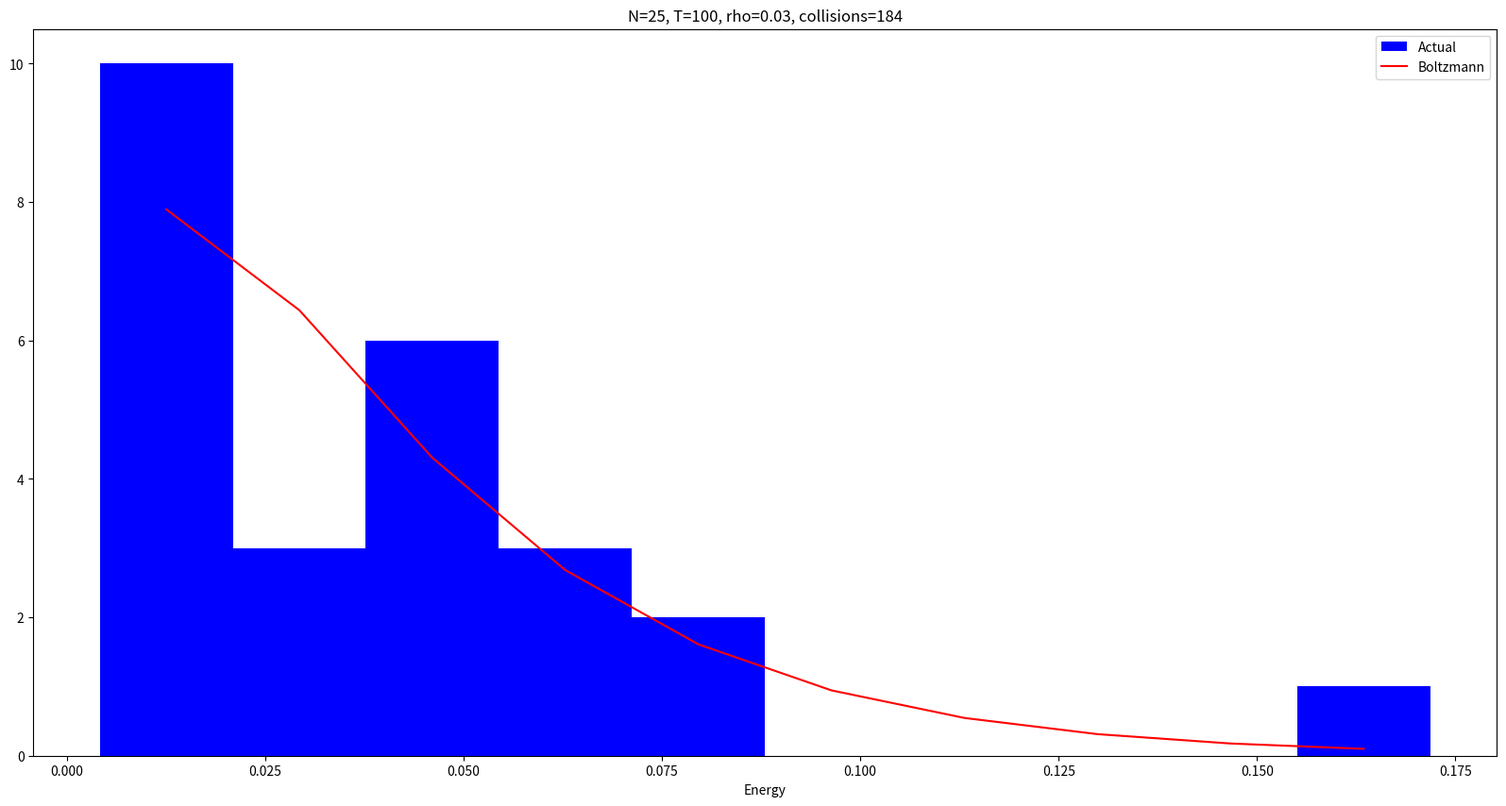

Python code for this plot:
# Copyright (C) 2020 Greenweaves Software Limited

# This is free software: you can redistribute it and/or modify
# it under the terms of the GNU General Public License as published by
# the Free Software Foundation, either version 3 of the License, or
# (at your option) any later version.

# This software is distributed in the hope that it will be useful,
# but WITHOUT ANY WARRANTY; without even the implied warranty of
# MERCHANTABILITY or FITNESS FOR A PARTICULAR PURPOSE.  See the
# GNU General Public License for more details.

# You should have received a copy of the GNU General Public License
# along with GNU Emacs.  If not, see <http://www.gnu.org/licenses/>

import random, abc, math
from enum import Enum, unique

# boltzmann
#
# Bolzmann's distribution (to within a multiplicative constant, which will be lost when we scale)

def boltzmann(E,kT=1):
    return math.sqrt(E) * math.exp(-E/kT)
    
# MolecularDynamicsError
#
# An exception detected by the program itself

class MolecularDynamicsError(Exception):
    def __init__(self, message):
        self.message = message

# Particle
#
# One particle in the simulation

class Particle:
    def __init__(self,position=[0,0,0],velocity=[1,1,1],radius=1,m=1):
        self.position = [p for p in position]
        self.velocity = [v for v in velocity]
        self.radius   = radius
        self.events   = {}
        self.m        = m
        
    def __str__(self):
        return f'({self.position[0],self.position[1],self.position[2]}),({self.velocity[0]},{self.velocity[1]},{self.velocity[2]})'
    
    # get_distance2
    #
    # Squared distance between centres for some other Particle
    
    def get_distance2(self,other):
        return sum((self.position[i]-other.position[i])**2 for i in range(len(self.position)))
    
    # get_energy
    #
    # Determine kinetic energy of particle
    
    def get_energy(self):
        return 0.5*self.m*sum(v**2 for v in self.velocity)
    
    # scale_energy
    #
    # Used to adjust total energy by changing energy of each individual particle
    
    def scale_energy(self,energy_scale_factor):
        velocity_scale_factor = math.sqrt(energy_scale_factor)
        self.velocity         = [velocity_scale_factor*v for v in self.velocity]
    
    # reverse
    #
    # used when particle hits a wall to reverse perpendiclar compoenet of energy
    
    def reverse(self,index):
        self.velocity[index] = - self.velocity[index]
     
    # evolve
    # 
    # Change position bt applying veocity for specified time
    
    def evolve(self,dt):
        for i in range(len(self.position)):
            self.position[i] += (self.velocity[i]*dt)
        

# Wall
#
# This class represents walls of box
@unique
class Wall(Enum):
    NORTH  =  1
    EAST   =  2
    SOUTH  = -1
    WEST   = -2
    TOP    =  3
    BOTTOM = -3
    
    def number(self):
        return abs(self._value_)-1
    
    @classmethod
    def get_wall_pair(self,index):
        if index==0:
            return(Wall.NORTH,Wall.SOUTH)
        elif index==1:
            return(Wall.EAST,Wall.WEST)
        elif index==2:
            return (Wall.TOP,Wall.BOTTOM)

# Event
#
# This class represents a collission between a particles and either another particle or a wall

class Event(abc.ABC):
    
    def __init__(self,t=math.inf):
        self.t = t
     
    # __lt__
    #
    # Enables us to store events in a priority queue, ordered by time
    
    def __lt__(self,other):
            return self.t<other.t 
    # act
    #
    # This is what happens during a collission
    
    @abc.abstractmethod
    def act(self,configuration):
        pass
    
    # List of particles that are involved in ths event.
    # Used to cull them so their next collision can be calculated.    
    @abc.abstractmethod
    def get_colliders(self):
        pass
    
    # age
    #
    # Used to bring event forward one the first event has occurred
    
    def age(self,dt):
        self.t -=dt    

# HitsWall
#
# This class represents the event of a particle hitting a wall

class HitsWall(Event):
    def __init__(self,particle_index,wall,t=math.inf):
        super().__init__(t)
        self.particle_index = particle_index
        self.wall           = wall
        
    def __str__(self):
        return f'{self.t:.2f}\t\t({self.particle_index},{self.wall})'

        
    # get_collisions
    #
    # Get collisions between specified particle and any wall
    @classmethod
    def get_collisions(self,particle,t=0,L=1,R=0.0625):
        # get_collision
        #
        # Get collisions between particle and specified pair of opposite walls
        def get_collision(index):
            direction_positive,direction_negative = Wall.get_wall_pair(index)
            distance                              = particle.position[index]
            velocity                              = particle.velocity[index]
            event_plus                            = particle.events[direction_positive]
    
            if velocity ==0:                  # Collision will never happen
                event_plus.t = float.inf      # We could return a None and tidy if up, 
                return event_plus             # but this is simpler
            if velocity >0:        
                event_plus.t = t + (L[index]-R-distance)/velocity
                return event_plus
            if velocity <0:
                event_minus = particle.events[direction_negative]
                event_minus.t = t + (L[index]-R+distance)/abs(velocity) 
                return event_minus
            
        return [get_collision(index) for index in range(len(particle.position))]  
    
    # act
    #
    # Reverse motion of particles perpendicular to wall
    
    def act(self,configuration):
        super().act(configuration) 
        particle = configuration[self.particle_index]
        particle.reverse(self.wall.number())
        return 0 # We don't want to count these collisions
    
    # List of particles that are involved in ths event.
    # Used to cull them so their next collision can be calculated.
    def get_colliders(self):
        return [self.particle_index]
    
# Collision
#
# This class represents a collision between two particles
class Collision(Event):
    def __init__(self,i,j,t=math.inf):
        super().__init__(t)
        assert i<j,f'Particle indices not in correct order -- we expect {i} < {j}'
        self.i = i     # Primary particle
        self.j = j     # Other particle: j>i
        
    def __str__(self):
        return f'{self.t:.2f}\t\t({self.i},{self.j})'
        
    # get_collisions
    #
    # get all collisions between specifed particle and all others having index greater that specified particle
    
    @classmethod
    def get_collisions(self,i,configuration,t=0,R=0.0625):
        # get_next_collision
        # Determine whether two particles are on a path to collide
        # Krauth Algorithm 2.2
        def get_next_collision(particle1,particle2):
            D     = len(particle1.position)
            dx    = [particle1.position[k] - particle2.position[k] for k in range(D)]
            dv    = [particle1.velocity[k] - particle2.velocity[k] for k in range(D)]
            dx_dv = sum(dx[k]*dv[k] for k in range(D))
            dx_2  = sum(dx[k]*dx[k] for k in range(D))
            dv_2  = sum(dv[k]*dv[k] for k in range(D))
            disc  = dx_dv**2 - dv_2 * (dx_2 - 4*R**2)
            if disc>=0 and dx_dv<0:
                return (-dx_dv + math.sqrt(disc))/dv_2
    
        # get_collision_with
        #
        # Get possible collision between particle and specified other particle
        def get_collision_with(j):
            dt = get_next_collision(configuration[i],configuration[j])
            if dt !=None:
                collision = configuration[i].events[j]
                collision.t = t + dt
                return collision
        
        return [
            collision for collision in [get_collision_with(j) for j in range(i+1,len(configuration))]
            if collision!=None
        ]
  
    # act
    #
    # Reverse motion along normal at point of collision
    
    def act(self,configuration): #Krauth Algorithm 2.3
        super().act(configuration)
        particle_i          = configuration[self.i]
        particle_j          = configuration[self.j]
        D                   = len(particle_i.position)
        delta_x             = [particle_i.position[k]-particle_j.position[k] for k in range(D)]
        delta_x_norm        = math.sqrt(sum(delta_x[k]**2 for k in range(D)))
        e_perp              = [delta_x[k]/delta_x_norm for k in range(D)]
        delta_v             = [particle_i.velocity[k]-particle_j.velocity[k] for k in range(D)]
        delta_v_e_perp      = sum(delta_v[k]*e_perp[k] for k in range(D))
        particle_i.velocity = [particle_i.velocity[k] - e_perp[k]*delta_v_e_perp for k in range(D)]
        particle_j.velocity = [particle_j.velocity[k] + e_perp[k]*delta_v_e_perp for k in range(D)]
        return 1 # So we can count this collision

    # List of particles that are involved in this event.
    # Used to cull them so their next collision can be calculated.    
    def get_colliders(self):
        return [self.i,self.j]
    


# get_rho
#
# Density of particles
def get_rho(N,R,L,D=3):
    return (N*(4/D)*math.pi*R**D)/(L[0]*L[1]*L[2])
    
# create_configuration
#
# Build particles for box particles
# Make sure that spheres don't overlap 
def create_configuration(N=100,R=0.0625,NT=25,E=1,L=1,D=3):
    def get_position():
        return [random.uniform(R-l,l-R) for l in L]
    
    # get_velocity
    def get_velocity(): #Krauth Algorithm 1.21
        velocities = [random.gauss(0, 1) for _ in range(D)]
        sigma      = math.sqrt(sum([v**2 for v in velocities]))
        upsilon    = random.random()**(1/D)
        return [v*upsilon/sigma for v in velocities]
    
    # is_valid
    #
    # Make sure that spheres don't overlap 
    def is_valid(configuration):
        if len(configuration)==0: return False
        for i in range(N):
            for j in range(i+1,N):
                if configuration[i].get_distance2(configuration[j])<(2*R)**2:
                    return False
        return True
    
    product= []   # for create_configuration

    for i in range(NT):
        if is_valid(product):
            for particle in product:
                particle.velocity = get_velocity()
                
            actual_energy = sum([particle.get_energy() for particle in product])   
            for particle in product:
                particle.scale_energy(E/actual_energy)
            print (f'Radius = {R}, Density = {get_rho(N,R,L)}, {i+1} attempts')
            return i,product
        
        product= [Particle(position=get_position(),radius=R) for _ in range(N)]
        
    raise MolecularDynamicsError(f'Failed to create valid configuration for R={R}, density={get_rho(N,R,L)}, within {NT} attempts')

# Build dictionaries of all possible events. We will extract active events as we compute collisions
def link_events(configuration):
    
    for i in range(len(configuration)):
        for wall in Wall:
            configuration[i].events[wall]=HitsWall(i,wall)
        for j in range(i+1,len(configuration)):
            configuration[i].events[j]= Collision(i,j)
 
# flatten
#
# Flatten a list of lists into a simple list

def flatten(lists):
    return [item for sublist in lists for item in sublist]

# get_unaffected
#
# Get list of events that weren't affected by collisions
def  get_unaffected(events,affected):
    # intersects
    #
    # Check to see whether two lists have an element in common
    def intersects(list1,list2):
        for i in list1:
            for j in list2:
                if i==j: return True
        return False
    return [event for event in events if not intersects(event.get_colliders(),affected)]

# merge
#
# Merge two sorted lists into a single sorted list
def merge(events1,events2):
    events = []
    i      = 0
    j      = 0
    while i<len(events1) and j<len(events2):
        if events1[i]<events2[j]:
            events.append(events1[i])
            i+=1
        else:
            events.append(events2[j])
            j+=1 
            
    # Copy left over events
    while i<len(events1):
        events.append(events1[i])
        i+=1      
        
    while j<len(events2):
        events.append(events2[j])
        j+=1   
        
    return events

if __name__ == '__main__':
    import argparse,sys,matplotlib.pyplot as plt,time
    
    def get_L(args_L):
        if type(args_L)==float:
            return [args_L,args_L,args_L]
        elif len(args_L)==1:
            return [args_L[0],args_L[0],args_L[0]]
        elif len(args_L)==3:
            return args_L
        else:
            print ('--L should have length 1 or 3')
            sys.exit(1)
         
        if len([l for l in L if l<=0]):
            print ('--L should be strictly positive')
            sys.exit(1)
            
    parser = argparse.ArgumentParser('Molecular Dynamice simulation')
    parser.add_argument('--N','-N', type=int,   default=25,      help='Number of particles')
    parser.add_argument('--T','-T', type=float, default=100,     help='Maximum Time')
    parser.add_argument('--R','-R', type=float, default=0.0625,  help='Radius of spheres')
    parser.add_argument('--NT',     type=int,   default=100,     help='Number of attempts to choose initial configuration')
    parser.add_argument('--NC',     type=int,   default=0,       help='Minimum number of collisions')
    parser.add_argument('--E',      type=float, default=1,       help='Total energy')
    parser.add_argument('--L',      type=float, default=1.0,     help='Half widths of box: one value or three.', nargs='+',)
    parser.add_argument('--seed',   type=int,   default=None,    help='Seed for random number generator')
    parser.add_argument('--freq',   type=int,   default=100,     help='Frequency: number of steps between progress reports')
    parser.add_argument('--show',               default=False,   help='Show plots at end of run',  action='store_true')
    parser.add_argument('--plots',              default='plots', help='Name of file to store plots')
    args = parser.parse_args()
    
    L    = get_L(args.L)
    
    if args.seed!=None:
        random.seed(args.seed)
        
    try:
        start_time = time.time()
        _,configuration = create_configuration(N=args.N, R=args.R, NT=args.NT, E=args.E, L=L )
        link_events(configuration)
        
        init_time = time.time()
        print (f'Time to initialize: {(init_time-start_time):.1f} seconds')
        t               = 0
        step_counter    = 0
        collision_count = 0   # Number of particle-particle collisions - walls not counted
        
        # Build a sorted list of events. After each collision we will remove all events for
        # particles involved in the collision, and:
        # 1. Age remining events
        # 2. Generate new events from affected particles, and merge them with list of events.
        
        events = sorted(
                   flatten([HitsWall.get_collisions(configuration[i],t=t,L=L,R=args.R) for i in range(args.N)] + \
                           [Collision.get_collisions(i,configuration,t=t,R=args.R) for i in range(args.N)]))
 
        while t < args.T or collision_count < args.NC:
            event         = events[0]
            dt            = event.t-t
            t             = event.t
            step_counter += 1
            if step_counter%args.freq==0:
                print (f'{event}, collisions={collision_count}')            
            for particle in configuration:
                particle.evolve(dt)
            collision_count += event.act(configuration)
            affected         = event.get_colliders()
            events_retained  = get_unaffected(events,affected)
            for event in events_retained:
                event.age(dt)
             
            events = merge(events_retained,
                           sorted(
                               flatten(
                                   [HitsWall.get_collisions(configuration[i],t=t,L=L,R=args.R) for i in affected] + \
                                   [Collision.get_collisions(i,configuration,t=t,R=args.R) for i in affected])) )            
 
        end_time = time.time()
        print (f'Time to simulate {collision_count} collisions between {args.N} particles: {(end_time-init_time):.1f} seconds') 
        print (f'Total Time: {(end_time-start_time):.1f} seconds')
        
        plt.figure(figsize=(20,10))            
        kT       = (2/3)*args.E/args.N  # Average energy of particle is 1.5kT        
        n,bins,_ = plt.hist([particle.get_energy() for particle in configuration] , color='b', label='Actual')
        xs       = [0.5*(a+b) for a,b in zip(bins[:-1],bins[1:])]
        ys       = [boltzmann(E,kT=kT) for E in xs] 
        scale_ys = sum(n)/sum(ys)   # We want area under Bolzmann to match area under energies
        plt.plot(xs, [y*scale_ys for y in ys], color='r', label='Boltzmann')
        plt.title(f'N={args.N}, T={args.T}, rho={get_rho(args.N,args.R,L):.2f}, collisions={collision_count}')
        plt.xlabel('Energy')
        plt.legend()
        plt.savefig(f'{args.plots}.png')
        if args.show:
            plt.show()
    except MolecularDynamicsError as e:
        print (e)
        sys.exit(1)
    except:
        print(f'Unexpected error: {sys.exc_info()}')
        sys.exit(1)
